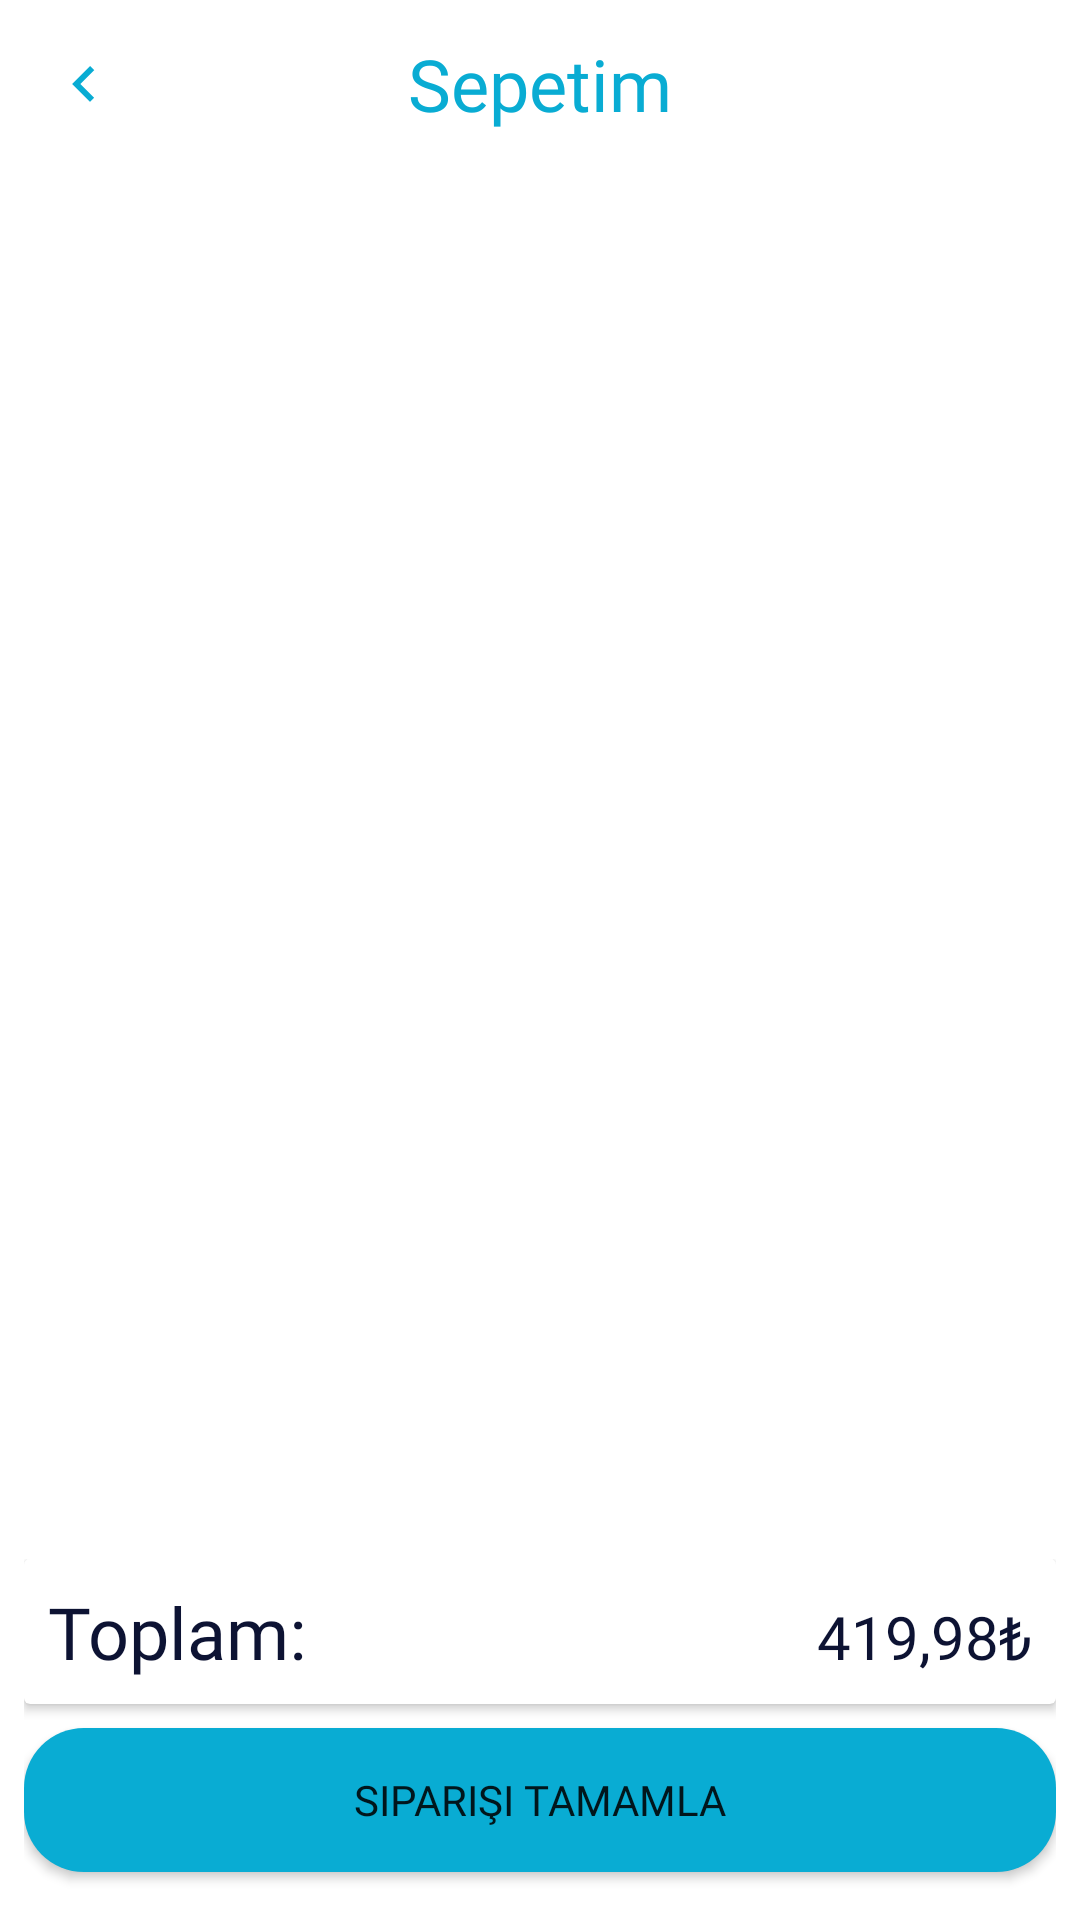

The Android layout XML behind this screen, and the referenced resources:
<!-- AndroidManifest.xml: application theme Theme.CapstoneProject -->
<!-- res/layout/fragment_cart_page.xml -->
<?xml version="1.0" encoding="utf-8"?>
<layout xmlns:android="http://schemas.android.com/apk/res/android"
    xmlns:app="http://schemas.android.com/apk/res-auto"
    xmlns:tools="http://schemas.android.com/tools">
    <data>
        <variable
            name="cartPageFragment"
            type="com.beren.capstone_project.fragments.CartPageFragment" />
        <variable
            name="cartadapter"
            type="com.beren.capstone_project.adapters.CartItemsAdapter" />
    </data>

    <RelativeLayout
        android:layout_width="match_parent"
        android:layout_height="match_parent">
        
        <androidx.appcompat.widget.Toolbar
            android:id="@+id/appbar"
            android:layout_width="match_parent"
            android:layout_height="wrap_content"
            android:layout_alignParentEnd="true"
            android:layout_alignParentRight="true"
            android:layout_marginTop="0dp"
            android:layout_alignParentTop="true"
            app:navigationIcon="@drawable/go_back_icon"
            android:minHeight="?attr/actionBarSize"
            android:theme="?attr/actionBarTheme"
            tools:targetApi="lollipop">
            <TextView
                android:layout_width="wrap_content"
                android:layout_height="wrap_content"
                android:layout_gravity="center"
                android:fontFamily="@font/numans"
                android:text="Sepetim"
                android:textColor="@color/malibu_blue"
                android:textSize="24sp"
                tools:layout_editor_absoluteX="134dp"
                tools:layout_editor_absoluteY="11dp" />
        </androidx.appcompat.widget.Toolbar>

        <androidx.recyclerview.widget.RecyclerView
            android:id="@+id/rv_cart_items"
            android:layout_width="match_parent"
            android:layout_height="match_parent"
            android:layout_margin="8dp"
            android:layout_marginLeft="4dp"
            android:layout_marginRight="4dp"
            android:layout_below="@+id/appbar"
            android:layout_above="@+id/lyprice"
            app:adapter="@{cartadapter}"
            app:layout_constraintEnd_toEndOf="parent"
            app:layout_constraintStart_toStartOf="parent"
            />
        <LinearLayout
            android:id="@+id/lyprice"
            android:layout_width="match_parent"
            android:layout_height="wrap_content"
            android:orientation="vertical"
            android:layout_margin="8dp"
            android:layout_alignParentBottom="true">
            <androidx.cardview.widget.CardView
                android:layout_width="match_parent"
                android:layout_height="wrap_content">
                <LinearLayout
                    android:layout_width="match_parent"
                    android:layout_height="wrap_content"
                    android:padding="8dp"
                    android:weightSum="8"
                    android:orientation="horizontal">

                    <TextView
                        android:layout_width="0dp"
                        android:layout_height="wrap_content"
                        android:layout_weight="4"
                        android:fontFamily="@font/numans"
                        android:text="Toplam:"
                        android:textColor="@color/dark_text_color"
                        android:textSize="24sp" />

                    <TextView
                        android:id="@+id/totalpricecart"
                        android:layout_width="0dp"
                        android:layout_height="wrap_content"
                        android:layout_weight="4"
                        android:fontFamily="@font/numans"
                        android:gravity="right"
                        android:text="419,98₺"
                        android:textColor="@color/dark_text_color"
                        android:textSize="20sp" />


                </LinearLayout>
            </androidx.cardview.widget.CardView>
            <Button
                android:id="@+id/btn_order"
                android:layout_width="match_parent"
                android:layout_height="wrap_content"
                android:background="@drawable/button_background"
                android:layout_marginBottom="8dp"
                android:layout_marginTop="8dp"
                android:fontFamily="@font/nunito_bold"
                android:text="Siparişi tamamla"
                />


        </LinearLayout>

    </RelativeLayout>


</layout>
<!-- resources referenced by this layout -->
<resources>
  <color name="dark_text_color">#0D1333</color>
  <color name="malibu_blue">#09ACD3</color>
  <!-- drawable button_background (drawable) -->
  <?xml version="1.0" encoding="utf-8"?>
  <shape xmlns:android="http://schemas.android.com/apk/res/android">
      <corners android:radius="20dp"/>
      <solid android:color="@color/main_blue"/>
  
  </shape>
  <!-- drawable go_back_icon (drawable) -->
  <vector xmlns:android="http://schemas.android.com/apk/res/android"
      android:width="24dp"
      android:height="24dp"
      android:viewportWidth="24"
      android:viewportHeight="24"
      android:tint="@color/main_blue">
    <path
        android:fillColor="#407BFF"
        android:pathData="M15.41,16.59L10.83,12l4.58,-4.59L14,6l-6,6 6,6 1.41,-1.41z"/>
  </vector>
  <style name="Theme.CapstoneProject" parent="Theme.MaterialComponents.DayNight.DarkActionBar">
          
          <item name="colorPrimary">@color/main_blue</item>
          <item name="colorPrimaryVariant">@color/main_blue</item>
          <item name="colorOnPrimary">@color/white</item>
          
          <item name="colorSecondary">@color/main_blue</item>
          <item name="colorSecondaryVariant">@color/main_blue</item>
          <item name="colorOnSecondary">#D3D3D3</item>
          
          <item name="android:statusBarColor" tools:targetApi="l">?attr/colorPrimaryVariant</item>
          
          <item name="windowActionBar">false</item>
          <item name="windowNoTitle">true</item>
      </style>
  <color name="main_blue">#09ACD3</color>
  <color name="white">#FFFFFFFF</color>
</resources>
